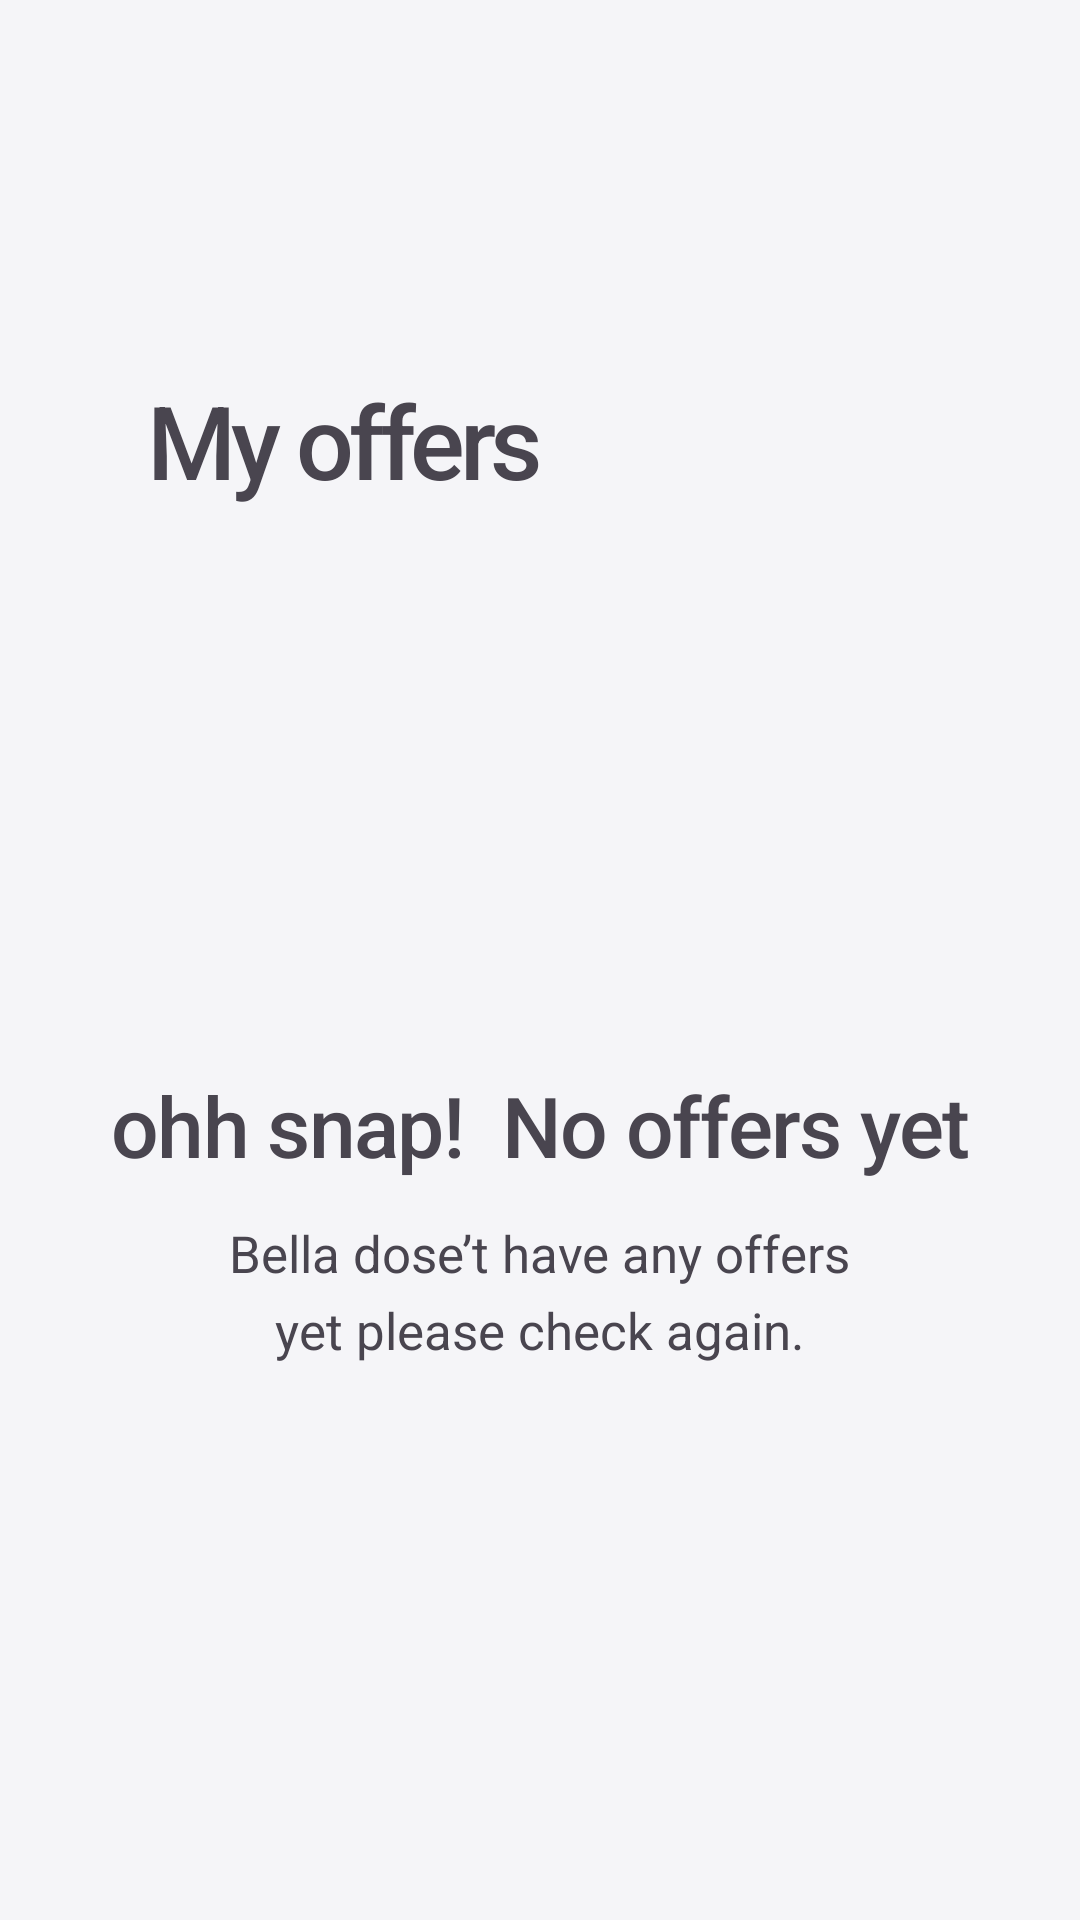

Reconstruct the res/layout file that produces this screen, plus the resources it refers to.
<!-- AndroidManifest.xml: application theme Theme.UIAppFood -->
<!-- res/layout/activity_offer.xml -->
<?xml version="1.0" encoding="utf-8"?>
<LinearLayout xmlns:android="http://schemas.android.com/apk/res/android"
    xmlns:app="http://schemas.android.com/apk/res-auto"
    xmlns:tools="http://schemas.android.com/tools"
    android:id="@+id/main"
    android:layout_width="match_parent"
    android:layout_height="match_parent"
    android:orientation="vertical"
    android:background="#F5F5F8"
    tools:context=".activities.OfferActivity">

    <Toolbar
        android:id="@+id/icon_back_offer"
        android:layout_width="24dp"
        android:layout_height="24dp"
        android:navigationIcon="@drawable/icon_back"
        android:layout_marginTop="60dp"
        android:layout_marginStart="41dp"/>
    <TextView
        android:layout_width="145dp"
        android:layout_height="51dp"
        android:text="My offers"
        android:fontFamily="sans-serif"
        android:textFontWeight="500"
        android:textSize="34sp"
        android:lineHeight="51dp"
        android:letterSpacing="-0.05"
        android:layout_marginStart="50dp"
        android:layout_marginTop="40dp"/>
    <LinearLayout
        android:layout_width="match_parent"
        android:layout_height="wrap_content"
        android:orientation="vertical"
        android:layout_weight="1"
        android:gravity="center">
        <TextView
            android:layout_width="320dp"
            android:layout_height="42dp"
            android:text="ohh snap!  No offers yet"
            android:fontFamily="sans-serif"
            android:textFontWeight="500"
            android:textSize="28sp"
            android:lineHeight="42dp"
            android:letterSpacing="-0.02"
            android:textAlignment="center"/>
        <TextView
            android:layout_width="233dp"
            android:layout_height="52dp"
            android:text="Bella dose’t have any offers
yet please check again."
            android:fontFamily="sans-serif"
            android:textFontWeight="400"
            android:textSize="17sp"
            android:lineHeight="25.5dp"
            android:textAlignment="center"
            android:layout_marginTop="8dp"/>
    </LinearLayout>

</LinearLayout>
<!-- resources referenced by this layout -->
<resources>
  <style name="Theme.UIAppFood" parent="Base.Theme.UIAppFood" />
  <style name="Base.Theme.UIAppFood" parent="Theme.Material3.DayNight.NoActionBar">
          
          
      </style>
</resources>
